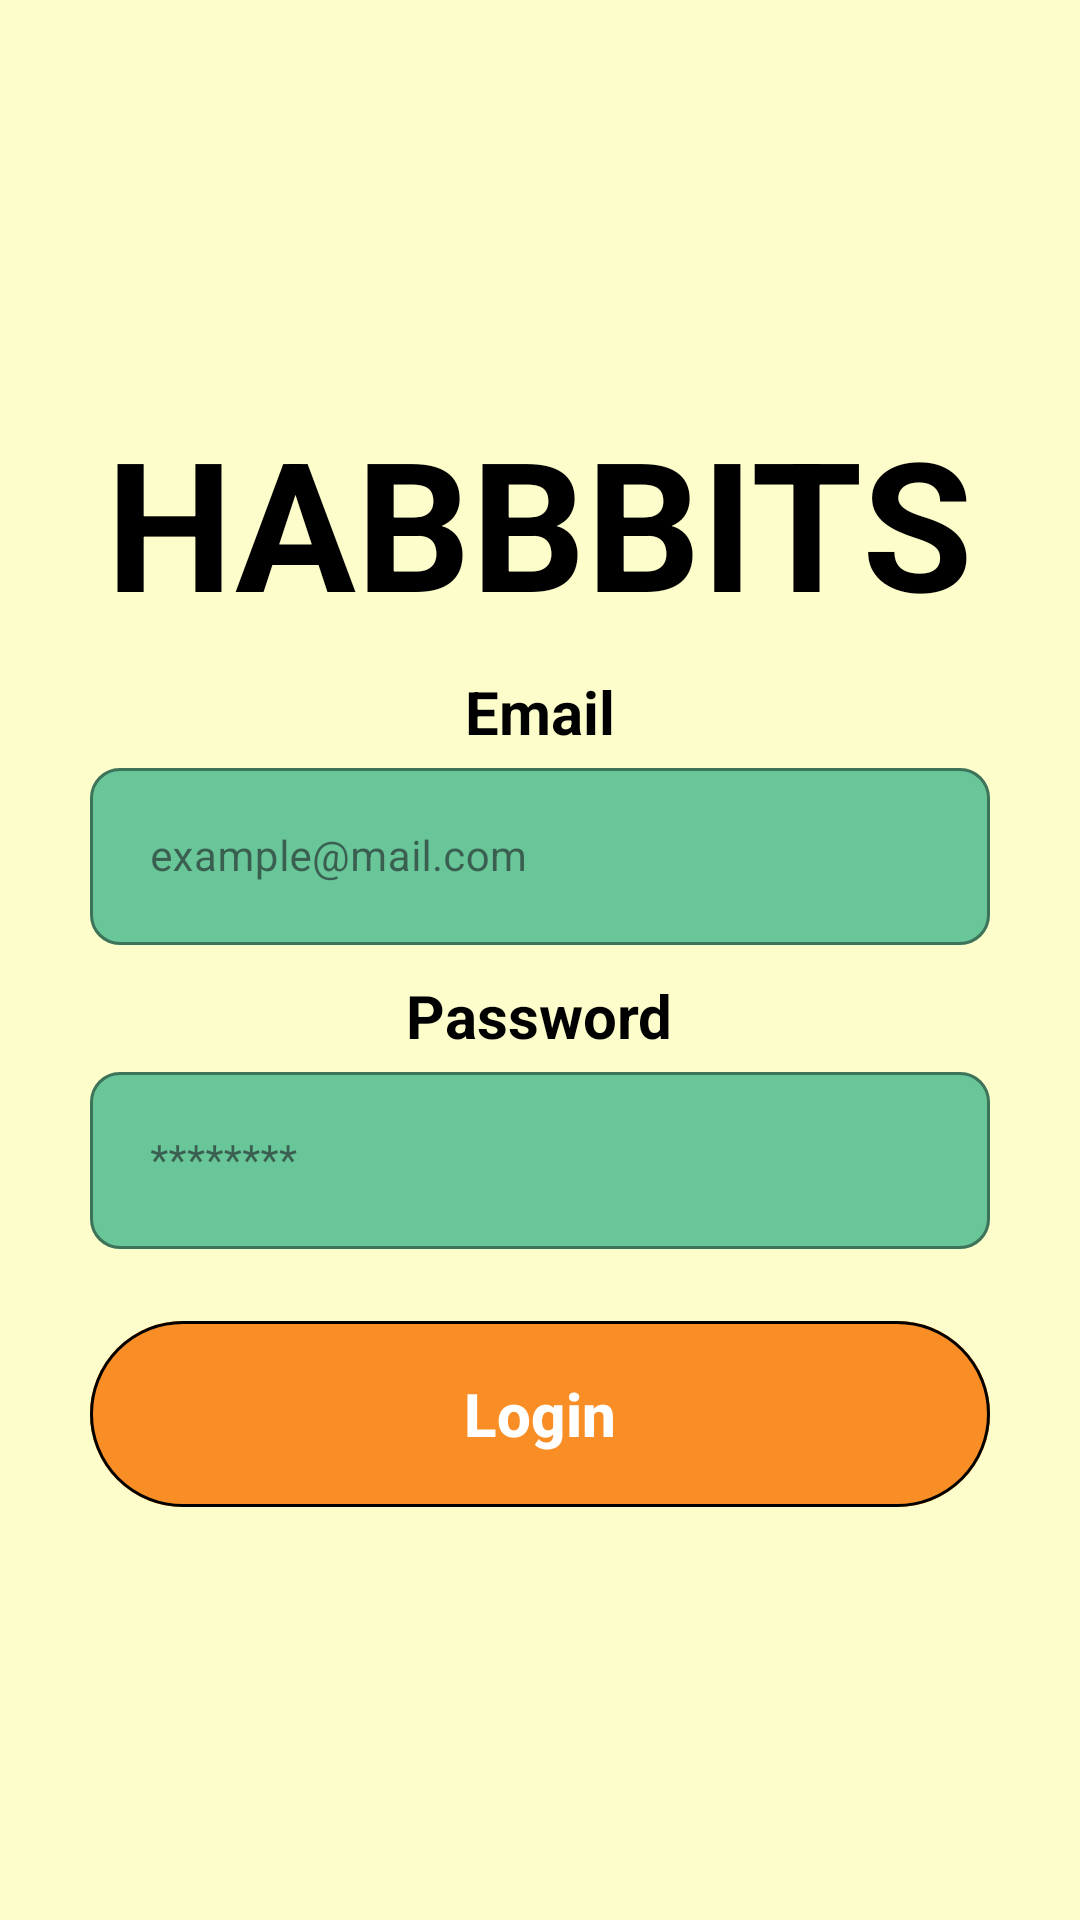

Reconstruct the res/layout file that produces this screen, plus the resources it refers to.
<!-- AndroidManifest.xml: application theme Theme.Habbbits -->
<!-- res/layout/fragment_login.xml -->
<?xml version="1.0" encoding="utf-8"?>
<LinearLayout xmlns:android="http://schemas.android.com/apk/res/android"
    xmlns:tools="http://schemas.android.com/tools"
    android:layout_width="match_parent"
    android:layout_height="match_parent"
    xmlns:app="http://schemas.android.com/apk/res-auto"
    android:layout_gravity="center"
    android:gravity="center"
    android:orientation="vertical"
    android:background="@color/backgroundGeneral"
    tools:context=".presentation.fragments.LoginFragment">

    <TextView
        android:layout_width="wrap_content"
        android:layout_height="wrap_content"
        android:textSize="60sp"
        android:textStyle="bold"
        android:text="@string/habbbits"
        android:textColor="@color/black"/>

    <TextView
        android:layout_width="wrap_content"
        android:layout_height="wrap_content"
        android:layout_marginTop="10dp"
        android:textSize="20sp"
        android:textStyle="bold"
        android:text="@string/email"
        android:textColor="@color/black"/>

    <com.google.android.material.textfield.TextInputLayout
        android:id="@+id/usernameInputLayout"
        style="@style/MyOutlinedTextInputLayout"
        android:layout_width="300dp"
        android:layout_height="wrap_content"
        app:boxBackgroundMode="outline"
        app:boxBackgroundColor="@color/softGreen"
        app:boxStrokeColor="@color/black"
        app:boxStrokeWidth="1dp"
        app:boxStrokeWidthFocused="1.2dp"
        app:boxCornerRadiusBottomEnd="10dp"
        app:boxCornerRadiusBottomStart="10dp"
        app:boxCornerRadiusTopEnd="10dp"
        app:boxCornerRadiusTopStart="10dp"
        app:hintTextColor="@color/black"
        app:cursorColor="@color/black"
        android:hint="@string/example_mail_com"
        >

        <com.google.android.material.textfield.TextInputEditText
            android:id="@+id/usernameInput"
            android:layout_width="match_parent"
            android:layout_height="wrap_content"
            android:inputType="textEmailAddress"
            android:textColor="@android:color/black"
            android:textColorHint="@color/black"
            android:textSize="14sp"
            android:padding="20dp"/>
    </com.google.android.material.textfield.TextInputLayout>

    <TextView
        android:layout_width="wrap_content"
        android:layout_height="wrap_content"
        android:layout_marginTop="10dp"
        android:textSize="20sp"
        android:textStyle="bold"
        android:text="@string/password"
        android:textColor="@color/black"/>

    <com.google.android.material.textfield.TextInputLayout
        android:id="@+id/textInputLayout"
        style="@style/MyOutlinedTextInputLayout"
        android:layout_width="300dp"
        android:layout_height="wrap_content"
        app:boxBackgroundMode="outline"
        app:boxBackgroundColor="@color/softGreen"
        app:boxStrokeColor="@color/black"
        app:boxStrokeWidth="1dp"
        app:boxStrokeWidthFocused="1.2dp"
        app:boxCornerRadiusBottomEnd="10dp"
        app:boxCornerRadiusBottomStart="10dp"
        app:boxCornerRadiusTopEnd="10dp"
        app:boxCornerRadiusTopStart="10dp"
        app:hintTextColor="@color/black"
        app:cursorColor="@color/black"
        android:hint="@string/oculted_password"
        >

        <com.google.android.material.textfield.TextInputEditText
            android:id="@+id/passwordInput"
            android:layout_width="match_parent"
            android:layout_height="wrap_content"
            android:inputType="textPassword"
            android:textColor="@android:color/black"
            android:textColorHint="@color/black"
            android:textSize="14sp"
            android:padding="20dp"/>
    </com.google.android.material.textfield.TextInputLayout>

    <com.google.android.material.button.MaterialButton
        android:id="@+id/btn_login"
        android:layout_width="300dp"
        android:layout_height="70dp"
        android:layout_marginTop="20dp"
        android:textSize="20sp"
        android:textStyle="bold"
        android:backgroundTint="@color/orange"
        app:strokeWidth="1dp"
        app:strokeColor="@color/black"
        android:text="@string/login_not_capital_letters"
        android:textColor="@color/white"/>

</LinearLayout>
<!-- resources referenced by this layout -->
<resources>
  <color name="backgroundGeneral">#FDFDCB</color>
  <color name="black">#000000</color>
  <color name="orange">#F88E25</color>
  <color name="softGreen">#68C699</color>
  <color name="white">#FFFFFF</color>
  <string name="email">Email</string>
  <string name="example_mail_com">example@mail.com</string>
  <string name="habbbits">HABBBITS</string>
  <string name="login_not_capital_letters">Login</string>
  <string name="oculted_password">********</string>
  <string name="password">Password</string>
  <style name="MyOutlinedTextInputLayout" parent="Widget.MaterialComponents.TextInputLayout.OutlinedBox">
          <item name="boxStrokeWidth">1dp</item>
          <item name="boxStrokeWidthFocused">2dp</item>
          <item name="boxStrokeColor">@color/black</item>
          <item name="boxCornerRadiusTopStart">10dp</item>
          <item name="boxCornerRadiusTopEnd">10dp</item>
          <item name="boxCornerRadiusBottomStart">10dp</item>
          <item name="boxCornerRadiusBottomEnd">10dp</item>
      </style>
  <style name="Theme.Habbbits" parent="Base.Theme.Habbbits">
          <item name="android:statusBarColor">@color/backgroundGeneral</item>
          <item name="android:navigationBarColor">@color/brown</item>
          <item name="android:windowLightStatusBar">true</item>
          <item name="android:windowDrawsSystemBarBackgrounds">true</item>
          <item name="android:windowTranslucentStatus">false</item>
      </style>
  <style name="Base.Theme.Habbbits" parent="Theme.Material3.Light.NoActionBar">
          <item name="android:forceDarkAllowed" tools:ignore="NewApi">false</item>
      </style>
  <color name="brown">#5C4E35</color>
</resources>
